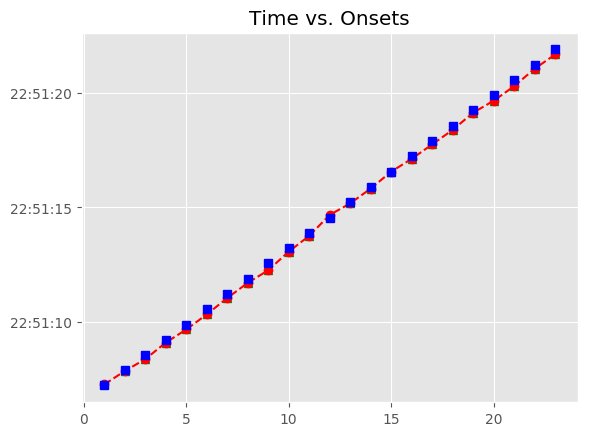

Data behind this chart, as committed beside it:
, Asynchrony, Tap Onset, Test, True Onset, User ID, IOI, Max, Min, Sanitized Tap Onset, Sanitized Asynchrony, Sanitized Mean Asynchrony, Sanitized Std Dev Asynchrony, Mean Asynchrony, Std Dev Asynchrony, Missed Taps, Phase Correction Response
1, 44.3, 2018-07-21 22:51:07.286831, H1a2, 2018-07-21 22:51:07.242532, 116.0, 655.5, 2018-07-21 22:51:07.570302, 2018-07-21 22:51:06.906728, 2018-07-21 22:51:07.286831, 44.3, -135.3, 103, -135.3, 103, 0, -70.04
2, -25.74, 2018-07-21 22:51:07.872335, H1a2, 2018-07-21 22:51:07.898072, 116.0, 671.9, 2018-07-21 22:51:08.234009, 2018-07-21 22:51:07.570302, 2018-07-21 22:51:07.872335, -25.74, -135.3, 103, -135.3, 103, 0, -156.3
3, -182, 2018-07-21 22:51:08.387935, H1a2, 2018-07-21 22:51:08.569946, 116.0, 655.7, 2018-07-21 22:51:08.897787, 2018-07-21 22:51:08.234009, 2018-07-21 22:51:08.387935, -182, -135.3, 103, -135.3, 103, 0, 65.17
4, -116.8, 2018-07-21 22:51:09.108787, H1a2, 2018-07-21 22:51:09.225628, 116.0, 671.4, 2018-07-21 22:51:09.561348, 2018-07-21 22:51:08.897787, 2018-07-21 22:51:09.108787, -116.8, -135.3, 103, -135.3, 103, 0, -98.41
5, -215.2, 2018-07-21 22:51:09.681822, H1a2, 2018-07-21 22:51:09.897068, 116.0, 671.9, 2018-07-21 22:51:10.232997, 2018-07-21 22:51:09.561348, 2018-07-21 22:51:09.681822, -215.2, -135.3, 103, -135.3, 103, 0, -16.68
6, -231.9, 2018-07-21 22:51:10.337003, H1a2, 2018-07-21 22:51:10.568926, 116.0, 655.5, 2018-07-21 22:51:10.896690, 2018-07-21 22:51:10.232997, 2018-07-21 22:51:10.337003, -231.9, -135.3, 103, -135.3, 103, 0, 56.89
7, -175, 2018-07-21 22:51:11.049421, H1a2, 2018-07-21 22:51:11.224455, 116.0, 671.9, 2018-07-21 22:51:11.560386, 2018-07-21 22:51:10.896690, 2018-07-21 22:51:11.049421, -175, -135.3, 103, -135.3, 103, 0, -8.789
8, -183.8, 2018-07-21 22:51:11.712494, H1a2, 2018-07-21 22:51:11.896317, 116.0, 671.5, 2018-07-21 22:51:12.232064, 2018-07-21 22:51:11.560386, 2018-07-21 22:51:11.712494, -183.8, -135.3, 103, -135.3, 103, 0, -122.8
9, -306.6, 2018-07-21 22:51:12.261202, H1a2, 2018-07-21 22:51:12.567810, 116.0, 655.7, 2018-07-21 22:51:12.895668, 2018-07-21 22:51:12.232064, 2018-07-21 22:51:12.261202, -306.6, -135.3, 103, -135.3, 103, 0, 154.7
10, -151.9, 2018-07-21 22:51:13.071649, H1a2, 2018-07-21 22:51:13.223526, 116.0, 671.7, 2018-07-21 22:51:13.559391, 2018-07-21 22:51:12.895668, 2018-07-21 22:51:13.071649, -151.9, -135.3, 103, -135.3, 103, 0, 16.31
11, -135.6, 2018-07-21 22:51:13.759693, H1a2, 2018-07-21 22:51:13.895255, 116.0, 655.7, 2018-07-21 22:51:14.223101, 2018-07-21 22:51:13.559391, 2018-07-21 22:51:13.759693, -135.6, -135.3, 103, -135.3, 103, 0, 257.2
12, 121.6, 2018-07-21 22:51:14.672558, H1a2, 2018-07-21 22:51:14.550947, 116.0, 671.7, 2018-07-21 22:51:14.886783, 2018-07-21 22:51:14.223101, 2018-07-21 22:51:14.672558, 121.6, -135.3, 103, -135.3, 103, 0, -172
13, -50.41, 2018-07-21 22:51:15.172206, H1a2, 2018-07-21 22:51:15.222618, 116.0, 671.6, 2018-07-21 22:51:15.558394, 2018-07-21 22:51:14.886783, 2018-07-21 22:51:15.172206, -50.41, -135.3, 103, -135.3, 103, 0, -24.8
14, -75.21, 2018-07-21 22:51:15.818962, H1a2, 2018-07-21 22:51:15.894170, 116.0, 655.8, 2018-07-21 22:51:16.222090, 2018-07-21 22:51:15.558394, 2018-07-21 22:51:15.818962, -75.21, -135.3, 103, -135.3, 103, 0, 81.07
15, 5.866, 2018-07-21 22:51:16.555875, H1a2, 2018-07-21 22:51:16.550009, 116.0, 671.7, 2018-07-21 22:51:16.885845, 2018-07-21 22:51:16.222090, 2018-07-21 22:51:16.555875, 5.866, -135.3, 103, -135.3, 103, 0, -114.7
16, -108.8, 2018-07-21 22:51:17.112835, H1a2, 2018-07-21 22:51:17.221680, 116.0, 671.6, 2018-07-21 22:51:17.557499, 2018-07-21 22:51:16.885845, 2018-07-21 22:51:17.112835, -108.8, -135.3, 103, -135.3, 103, 0, -41.1
17, -149.9, 2018-07-21 22:51:17.743372, H1a2, 2018-07-21 22:51:17.893318, 116.0, 655.5, 2018-07-21 22:51:18.221062, 2018-07-21 22:51:17.557499, 2018-07-21 22:51:17.743372, -149.9, -135.3, 103, -135.3, 103, 0, -25.29
18, -175.2, 2018-07-21 22:51:18.373568, H1a2, 2018-07-21 22:51:18.548806, 116.0, 671.8, 2018-07-21 22:51:18.884701, 2018-07-21 22:51:18.221062, 2018-07-21 22:51:18.373568, -175.2, -135.3, 103, -135.3, 103, 0, 77.75
19, -97.48, 2018-07-21 22:51:19.123112, H1a2, 2018-07-21 22:51:19.220596, 116.0, 655.7, 2018-07-21 22:51:19.548452, 2018-07-21 22:51:18.884701, 2018-07-21 22:51:19.123112, -97.48, -135.3, 103, -135.3, 103, 0, -135.8
20, -233.3, 2018-07-21 22:51:19.643039, H1a2, 2018-07-21 22:51:19.876307, 116.0, 671.6, 2018-07-21 22:51:20.212110, 2018-07-21 22:51:19.548452, 2018-07-21 22:51:19.643039, -233.3, -135.3, 103, -135.3, 103, 0, -37.23
21, -270.5, 2018-07-21 22:51:20.277416, H1a2, 2018-07-21 22:51:20.547913, 116.0, 671.6, 2018-07-21 22:51:20.883705, 2018-07-21 22:51:20.212110, 2018-07-21 22:51:20.277416, -270.5, -135.3, 103, -135.3, 103, 0, 90.16
22, -180.3, 2018-07-21 22:51:21.039160, H1a2, 2018-07-21 22:51:21.219497, 116.0, 655.7, 2018-07-21 22:51:21.547347, 2018-07-21 22:51:20.883705, 2018-07-21 22:51:21.039160, -180.3, -135.3, 103, -135.3, 103, 0, -37.6
23, -217.9, 2018-07-21 22:51:21.657259, H1a2, 2018-07-21 22:51:21.875197, 116.0, 671.8, 2018-07-21 22:51:22.211108, 2018-07-21 22:51:21.547347, 2018-07-21 22:51:21.657259, -217.9, -135.3, 103, -135.3, 103, 0, 
